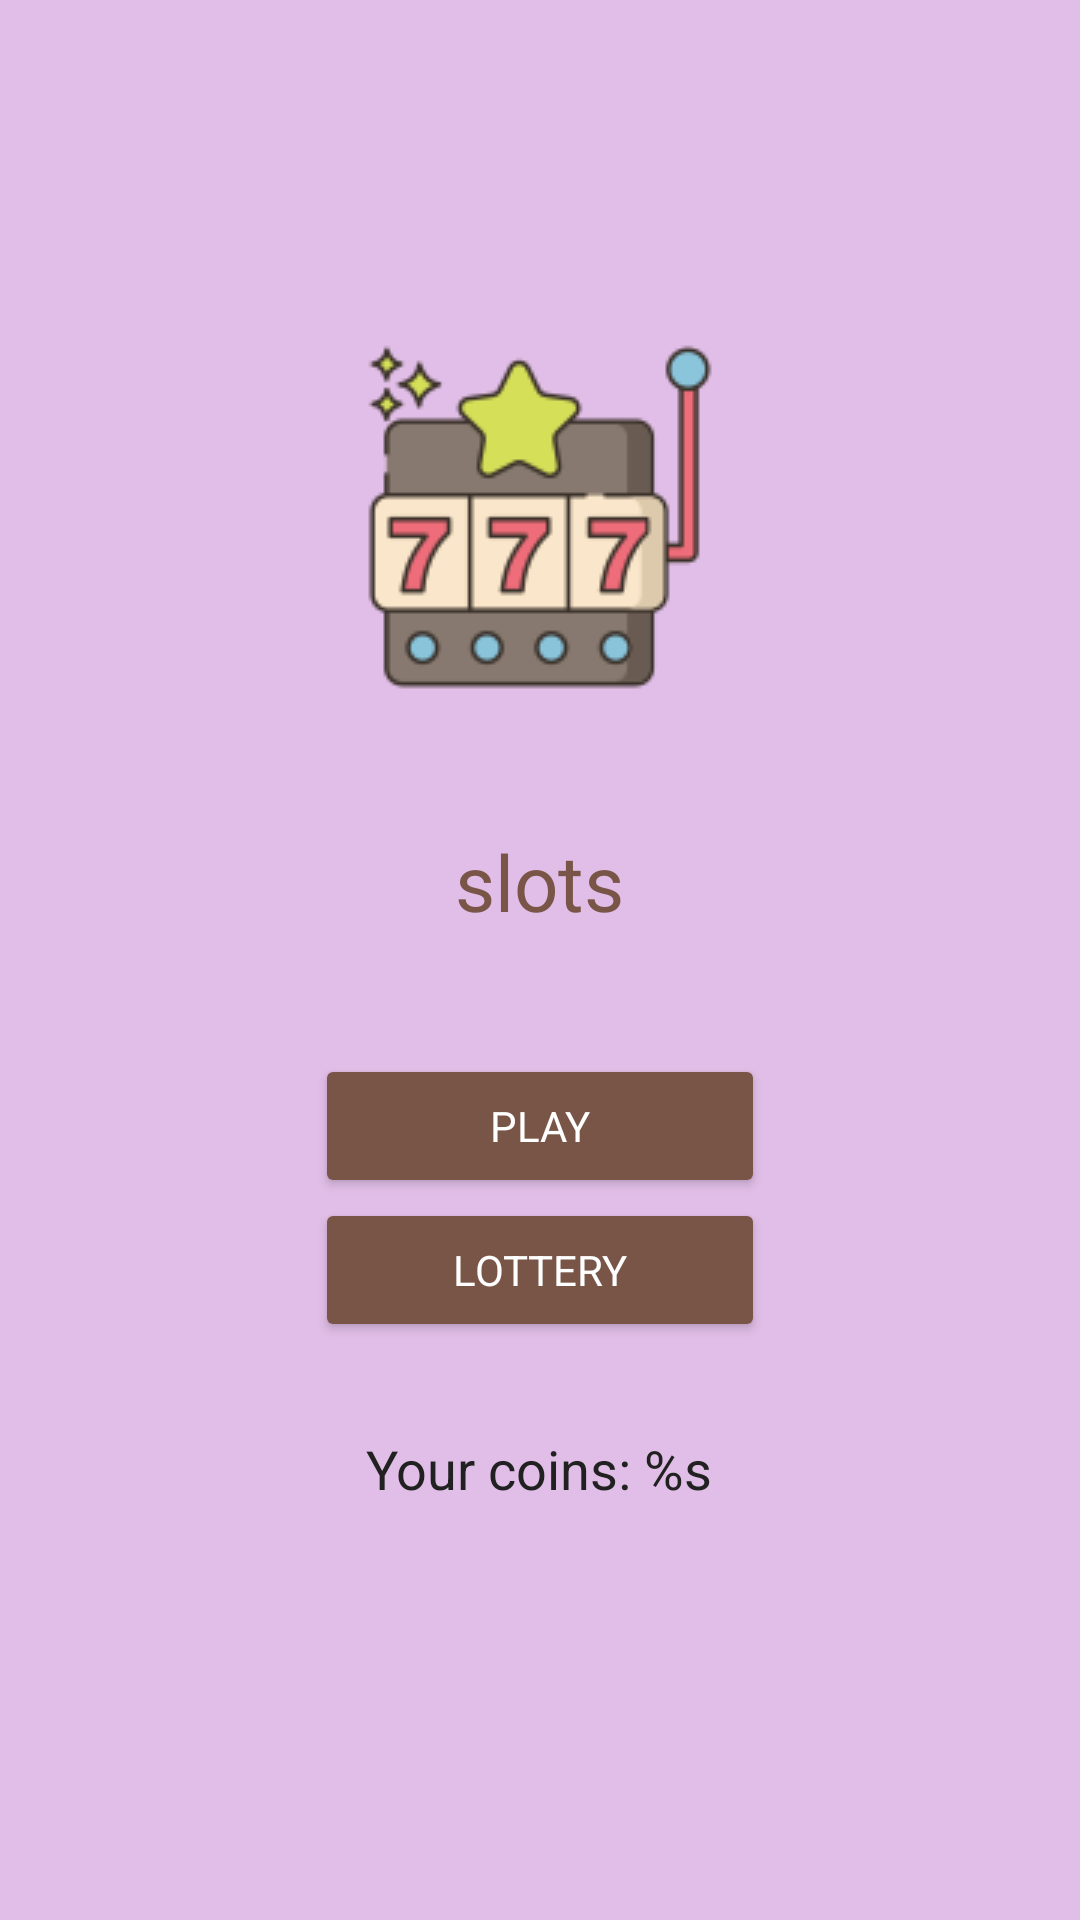

Layout XML and referenced resources for this Android screen:
<!-- AndroidManifest.xml: application theme Theme.Slots -->
<!-- res/layout/activity_main.xml -->
<?xml version="1.0" encoding="utf-8"?>
<LinearLayout xmlns:android="http://schemas.android.com/apk/res/android"
    xmlns:tools="http://schemas.android.com/tools"
    android:layout_width="match_parent"
    android:layout_height="match_parent"
    android:layout_gravity="center"
    android:background="@color/primary_light"
    android:gravity="center"
    android:orientation="vertical"
    tools:context=".MainActivity">

    <ImageView
        android:id="@+id/img_icon"
        android:layout_width="wrap_content"
        android:layout_height="wrap_content"
        android:layout_gravity="center"
        android:background="@drawable/icon"
        android:contentDescription="@string/description_img_icon_app" />

    <TextView
        android:id="@+id/txt_app_name"
        android:layout_width="wrap_content"
        android:layout_height="wrap_content"
        android:layout_gravity="center"
        android:layout_margin="40dp"
        android:gravity="center"
        android:text="@string/app_name"
        android:textColor="@color/accent"
        android:textSize="26sp" />

    <Button
        android:id="@+id/btn_play"
        android:layout_width="150dp"
        android:layout_height="wrap_content"
        android:backgroundTint="@color/accent"
        android:text="@string/play"
        android:textColor="@color/icons" />

    <Button
        android:id="@+id/btn_lottery"
        android:layout_width="150dp"
        android:layout_height="wrap_content"
        android:backgroundTint="@color/accent"
        android:text="@string/lottery"
        android:textColor="@color/icons" />

    <TextView
        android:id="@+id/txt_coins"
        android:layout_width="wrap_content"
        android:layout_height="wrap_content"
        android:layout_gravity="center"
        android:layout_margin="30dp"
        android:gravity="center"
        android:text="@string/your_coins_n"
        android:textColor="@color/primary_text"
        android:textSize="18sp" />

</LinearLayout>
<!-- resources referenced by this layout -->
<resources>
  <color name="accent">#795548</color>
  <color name="icons">#FFFFFF</color>
  <color name="primary_light">#E1BEE7</color>
  <color name="primary_text">#212121</color>
  <!-- drawable icon: png bitmap (drawable, 8703 bytes) -->
  <string name="app_name">slots</string>
  <string name="description_img_icon_app">Icon App</string>
  <string name="lottery">Lottery</string>
  <string name="play">Play</string>
  <string name="your_coins_n">Your coins: %s</string>
  <style name="Theme.Slots" parent="Theme.MaterialComponents.DayNight.NoActionBar">
          
          <item name="colorPrimary">@color/primary</item>
          <item name="colorPrimaryVariant">@color/primary_light</item>
          <item name="colorOnPrimary">@color/primary_dark</item>
          
          <item name="colorSecondary">@color/accent</item>
          <item name="colorSecondaryVariant">@color/accent</item>
          <item name="colorOnSecondary">@color/accent</item>
          
          <item name="android:statusBarColor" tools:targetApi="l">?attr/colorPrimaryVariant</item>
          
          <item name="fontFamily">@font/font_koblenz_shadow_bold</item>
      </style>
  <color name="primary">#9C27B0</color>
  <color name="primary_dark">#7B1FA2</color>
</resources>
